Run: headless pygame with SDL's dummy video driver; simulated clock (each Clock.tick advances the game by its frame time, no real sleeping); random seed 0; keys injected as events and as key.get_pressed() state; mouse plan: one left click at the window centre at the start of phase 2, then a move to the lower-right quarter at the start of phase 3.
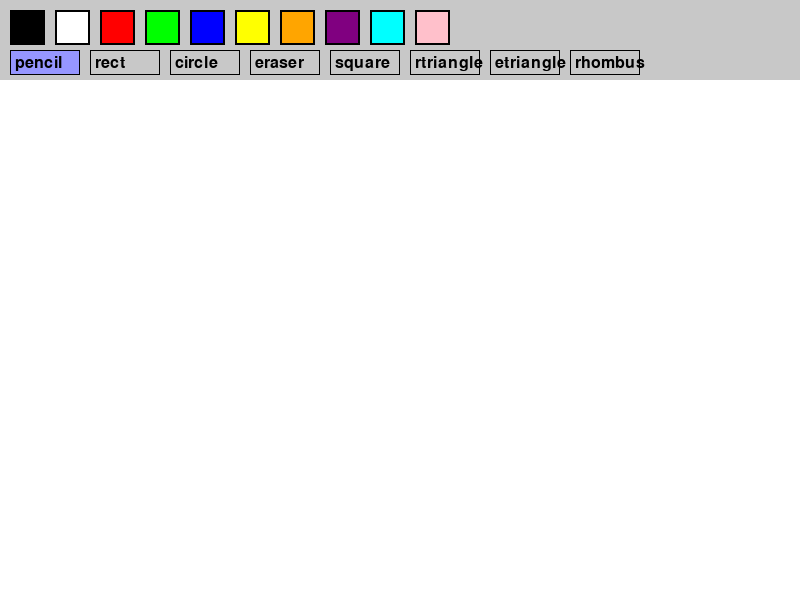
Frame 1 of 4 · flips 1–60 · no input
Frame 2 of 4 · flips 61–180 · clicked the window centre · tapped SPACE, RETURN · held RIGHT (→), D · screen unchanged from frame 1, image omitted
Frame 3 of 4 · flips 181–300 · moved the mouse to the lower-right quarter · held DOWN (↓), S · screen unchanged from frame 2, image omitted
Frame 4 of 4 · flips 301–420 · held LEFT (←), A, UP (↑), W · screen unchanged from frame 3, image omitted

The pygame program that drew these frames:

import pygame                                                                                                                           
                                                                                                                                        
pygame.init()                                                                                                                           
                                                                                                                                        
WIDTH = 800                                                                                                                             
HEIGHT = 600                                                                                                                            
screen = pygame.display.set_mode((WIDTH, HEIGHT))                                                                                       
pygame.display.set_caption("Paint")                                                                                                     
                                                                                                                                    
WHITE = (255, 255, 255)
BLACK = (0, 0, 0)                                                                                                                       
GRAY = (200, 200, 200)                                                                                                                  
                                                                                                                                        
# Цвета для выбора                                                                                                                      
COLORS = [                                                                                                                              
    (0, 0, 0), (255, 255, 255), (255, 0, 0),                                                                                            
    (0, 255, 0), (0, 0, 255), (255, 255, 0),                                                                                            
    (255, 165, 0), (128, 0, 128), (0, 255, 255),                                                                                        
    (255, 192, 203)                                                                                                                     
]                                                                                                                                       
                                                                                                                                        
current_color = BLACK                                                                                                                   
current_tool = "pencil"                                                                                                                 
drawing = False                                                                                                                         
start_pos = None                                                                                                                        
                                                                                                                                        
canvas = pygame.Surface((WIDTH, HEIGHT - 80))                                                                                           
canvas.fill(WHITE)                                                                                                                      
                                                                                                                                        
font = pygame.font.SysFont(None, 24)                                                                                                    
                                                                                                                                        
def draw_toolbar():                                                                                                                     
    pygame.draw.rect(screen, GRAY, (0, 0, WIDTH, 80))                                                                                   
                                                                                                                                        
    # Цвета                                                                                                                             
    for i, color in enumerate(COLORS):                                                                                                  
        rect = pygame.Rect(10 + i * 45, 10, 35, 35)                                                                                     
        pygame.draw.rect(screen, color, rect)                                                                                           
        pygame.draw.rect(screen, BLACK, rect, 2)                                                                                        
        if color == current_color:                                                                                                      
            pygame.draw.rect(screen, BLACK, rect, 4)                                                                                    
                                                                                                                                        
    # Инструменты                                                                                                                       
    tools = ["pencil", "rect", "circle", "eraser", "square", "rtriangle", "etriangle", "rhombus"]                                       
    for i, tool in enumerate(tools):                                                                                                    
        rect = pygame.Rect(10 + i * 80, 50, 70, 25)                                                                                     
        color = (150, 150, 255) if tool == current_tool else GRAY                                                                       
        pygame.draw.rect(screen, color, rect)                                                                                           
        pygame.draw.rect(screen, BLACK, rect, 1)                                                                                        
        label = font.render(tool, True, BLACK)                                                                                          
        screen.blit(label, (rect.x + 5, rect.y + 5))                                                                                    
                                                                                                                                        
clock = pygame.time.Clock()                                                                                                             
running = True                                                                                                                          
                                                                                                                                        
while running:                                                                                                                          
    for event in pygame.event.get():                                                                                                    
        if event.type == pygame.QUIT:                                                                                                   
            running = False                                                                                                             
                                                                                                                                    
        if event.type == pygame.MOUSEBUTTONDOWN:
            x, y = event.pos                                                                                                            
                                                                                                                                        
            # Выбор цвета                                                                                                               
            if y < 45:                                                                                                                  
                for i, color in enumerate(COLORS):                                                                                      
                    rect = pygame.Rect(10 + i * 45, 10, 35, 35)                                                                         
                    if rect.collidepoint(x, y):                                                                                         
                        current_color = color                                                                                           
                                                                                                                                        
            # Выбор инструмента                                                                                                         
            elif y < 80:                                                                                                                
                tools = ["pencil", "rect", "circle", "eraser", "square", "rtriangle", "etriangle", "rhombus"]                           
                for i, tool in enumerate(tools):                                                                                        
                    rect = pygame.Rect(10 + i * 80, 50, 70, 25)                                                                         
                    if rect.collidepoint(x, y):                                                                                         
                        current_tool = tool                                                                                             
                                                                                                                                        
            else:                                                                                                                       
                drawing = True                                                                                                        
                start_pos = (x, y - 80)                                                                                                 
                                                                                                                                        
        if event.type == pygame.MOUSEBUTTONUP:                                                                                          
            if drawing and start_pos:                                                                                                   
                x, y = event.pos                                                                                                        
                end_pos = (x, y - 80)                                                                                                   
                w = end_pos[0] - start_pos[0]                                                                                           
                h = end_pos[1] - start_pos[1]                                                                                           
                                                                                                                                        
                if current_tool == "rect":                                                                                              
                    pygame.draw.rect(canvas, current_color, (*start_pos, w, h), 2)                                                      
                                                                                                                                        
                elif current_tool == "circle":                                                                                          
                    cx = (start_pos[0] + end_pos[0]) // 2                                                                               
                    cy = (start_pos[1] + end_pos[1]) // 2                                                                               
                    r = max(abs(w), abs(h)) // 2                                                                                        
                    pygame.draw.circle(canvas, current_color, (cx, cy), r, 2)                                                           
                                                                                                                                        
                elif current_tool == "square":                                                                                          
                    side = min(abs(w), abs(h))                                                                                          
                    pygame.draw.rect(canvas, current_color, (*start_pos, side, side), 2)                                                
                                                                                                                                        
                elif current_tool == "rtriangle":                                                                                       
                    p1 = start_pos                                                                                                      
                    p2 = (start_pos[0], end_pos[1])                                                                                     
                    p3 = end_pos                                                                                                        
                    pygame.draw.polygon(canvas, current_color, [p1, p2, p3], 2)                                                         
                                                                                                                                        
                elif current_tool == "etriangle":                                                                                       
                    side = abs(w)                                                                                                       
                    p1 = (start_pos[0] + side // 2, start_pos[1])                                                                       
                    p2 = (start_pos[0], start_pos[1] + side)                                                                            
                    p3 = (start_pos[0] + side, start_pos[1] + side)                                                                     
                    pygame.draw.polygon(canvas, current_color, [p1, p2, p3], 2)                                                         
                                                                                                                                        
                elif current_tool == "rhombus":                                                                                         
                    cx = (start_pos[0] + end_pos[0]) // 2                                                                               
                    cy = (start_pos[1] + end_pos[1]) // 2                                                                               
                    p1 = (cx, start_pos[1])                                                                                             
                    p2 = (end_pos[0], cy)                                                                                               
                    p3 = (cx, end_pos[1])                                                                                               
                    p4 = (start_pos[0], cy)                                                                                             
                    pygame.draw.polygon(canvas, current_color, [p1, p2, p3, p4], 2)                                                     
                                                                                                                                        
            drawing = False                                                                                                             
            start_pos = None                                                                                                            
                                                                                                                                        
        if event.type == pygame.MOUSEMOTION:                                                                                            
            if drawing and current_tool in ["pencil", "eraser"]:                                                                        
                x, y = event.pos                                                                                                        
                color = WHITE if current_tool == "eraser" else current_color                                                            
                pygame.draw.circle(canvas, color, (x, y - 80), 5)                                                                       
                                                                                                                                        
    screen.fill(GRAY)                                                                                                                   
    draw_toolbar()                                                                                                                      
    screen.blit(canvas, (0, 80))                                                                                                        
                                                                                                                                        
    pygame.display.flip()                                                                                                               
    clock.tick(60)                                                                                                                      
                                                                                                                                        
pygame.quit()
